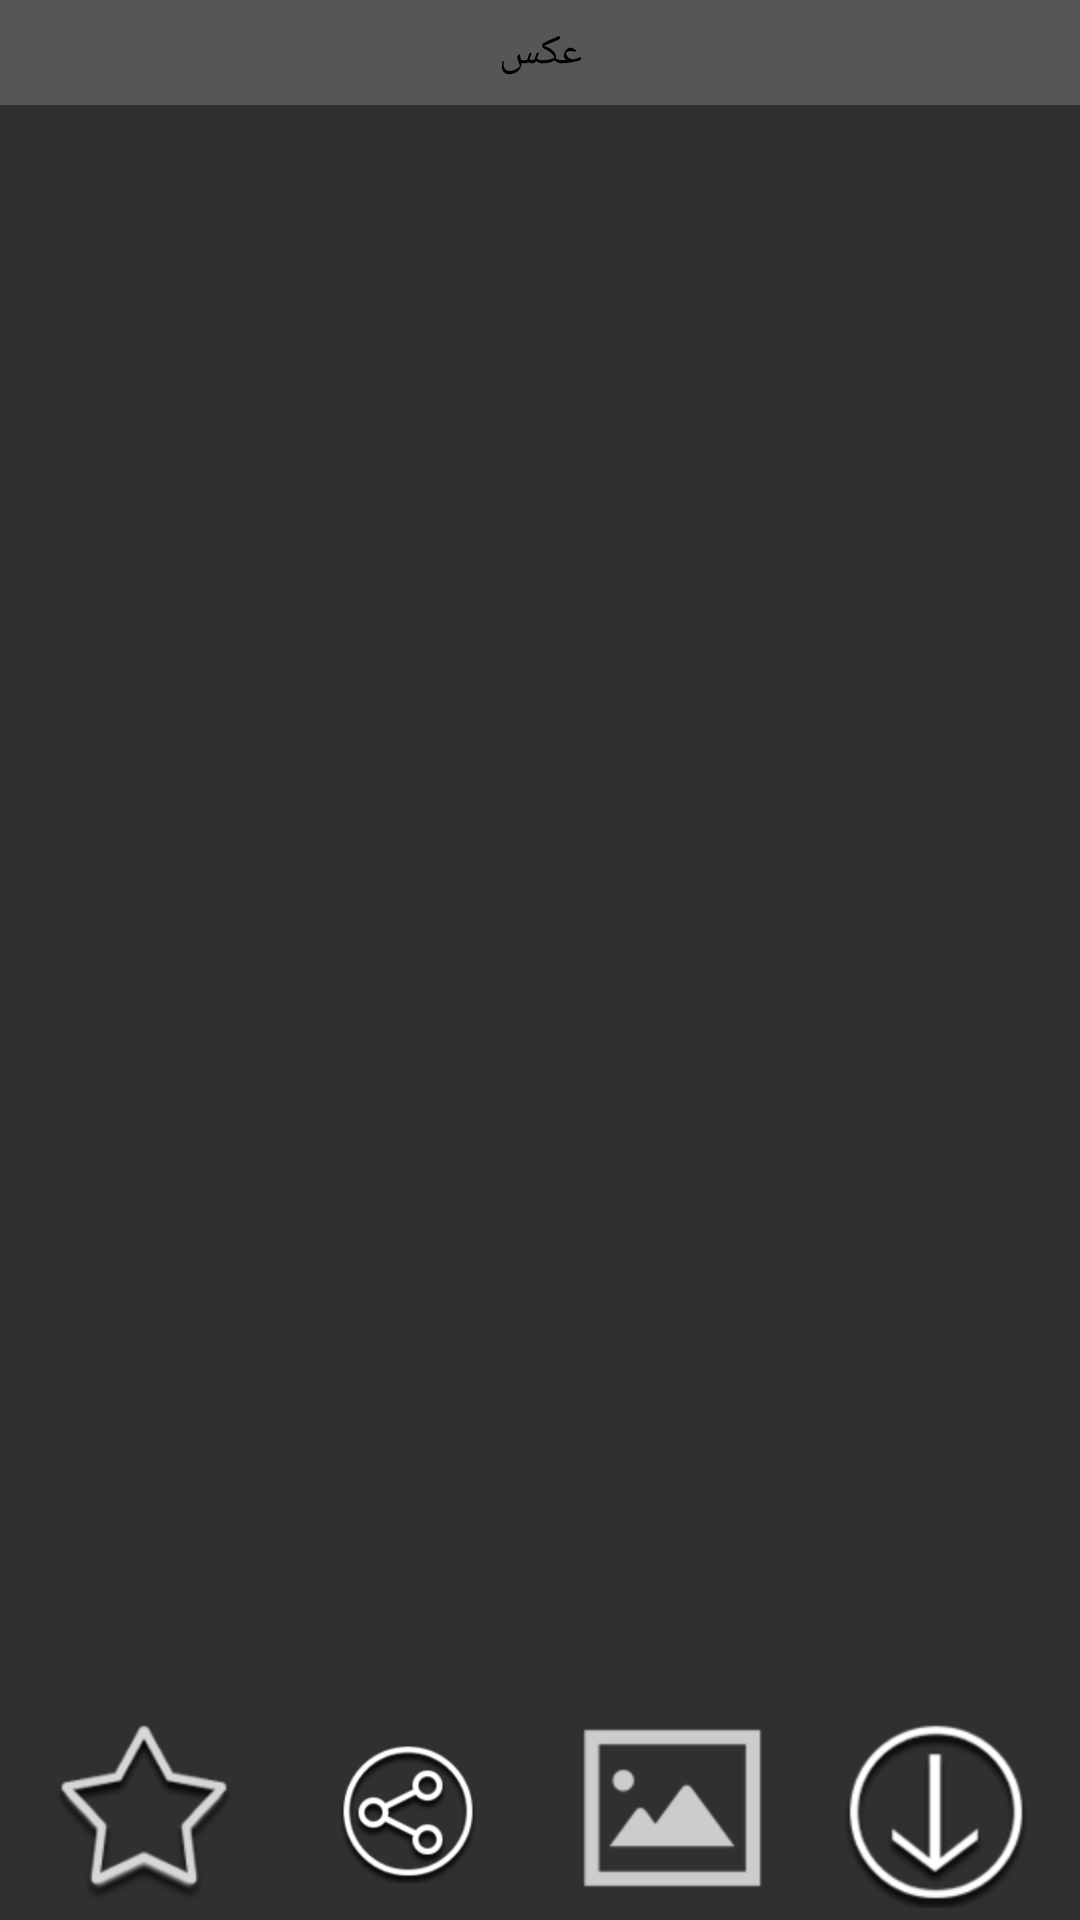

Write the Android layout XML for this screen, with the resource values it uses.
<!-- AndroidManifest.xml: application theme AppTheme -->
<!-- res/layout/activity_image.xml -->
<FrameLayout xmlns:android="http://schemas.android.com/apk/res/android"
    xmlns:tools="http://schemas.android.com/tools"
    android:layout_width="match_parent"
    android:layout_height="match_parent"
    tools:context="com.sharifcup.negarkhaneh.ImageActivity">

    <ImageView
        android:id="@+id/main_image"
        android:layout_width="match_parent"
        android:layout_height="match_parent"
        android:scaleType="fitXY" />

    <FrameLayout
        android:layout_width="match_parent"
        android:layout_height="match_parent"
        android:fitsSystemWindows="true">

        <TextView
            android:id="@+id/title"
            android:layout_width="match_parent"
            android:layout_height="wrap_content"
            android:layout_gravity="top"
            android:background="@color/title_background"
            android:gravity="center"
            android:padding="8dp"
            android:text="@string/title_string"
            android:textColor="@color/black" />

        <LinearLayout
            android:layout_width="match_parent"
            android:layout_height="wrap_content"
            android:layout_gravity="bottom"
            android:orientation="horizontal"
            android:padding="4dp"
            android:weightSum="4">

            <ImageButton
                android:id="@+id/star"
                android:layout_width="0dp"
                android:layout_height="wrap_content"
                android:layout_weight="1"
                android:background="@drawable/image_button_selector"
                android:src="@drawable/like_button" />

            <ImageButton
                android:id="@+id/share"
                android:layout_width="0dp"
                android:layout_height="wrap_content"
                android:layout_gravity="center"
                android:layout_weight="1"
                android:background="@drawable/image_button_selector"
                android:src="@drawable/share_button" />

            <ImageButton
                android:id="@+id/wallpaper"
                android:layout_width="0dp"
                android:layout_height="wrap_content"
                android:layout_gravity="center"
                android:layout_weight="1"
                android:background="@drawable/image_button_selector"
                android:src="@drawable/saved_icon" />

            <ImageButton
                android:id="@+id/download"
                android:layout_width="0dp"
                android:layout_height="wrap_content"
                android:layout_gravity="center"
                android:layout_weight="1"
                android:background="@drawable/image_button_selector"
                android:src="@drawable/download_button" />
        </LinearLayout>
    </FrameLayout>
</FrameLayout>
<!-- resources referenced by this layout -->
<resources>
  <color name="black">#000000</color>
  <color name="title_background">#33eeeeee</color>
  <!-- drawable download_button: png bitmap (drawable-hdpi, 8574 bytes) -->
  <!-- drawable image_button_selector (drawable) -->
  <?xml version="1.0" encoding="utf-8"?>
  <selector xmlns:android="http://schemas.android.com/apk/res/android" >
      <item android:state_pressed="true" android:drawable="@color/image_background"/>
      <item android:drawable="@color/transparent"></item>
  
  </selector>
  <!-- drawable like_button: png bitmap (drawable-hdpi, 7746 bytes) -->
  <!-- drawable saved_icon: png bitmap (drawable-hdpi, 1371 bytes) -->
  <!-- drawable share_button: png bitmap (drawable-xhdpi, 10506 bytes) -->
  <string name="title_string">عکس</string>
  <style name="AppTheme" parent="Theme.AppCompat">
          
          <item name="windowActionBar">false</item>
          <item name="windowNoTitle">true</item>
      </style>
  <color name="image_background">#99eeeeee</color>
  <color name="transparent">#00000000</color>
</resources>
